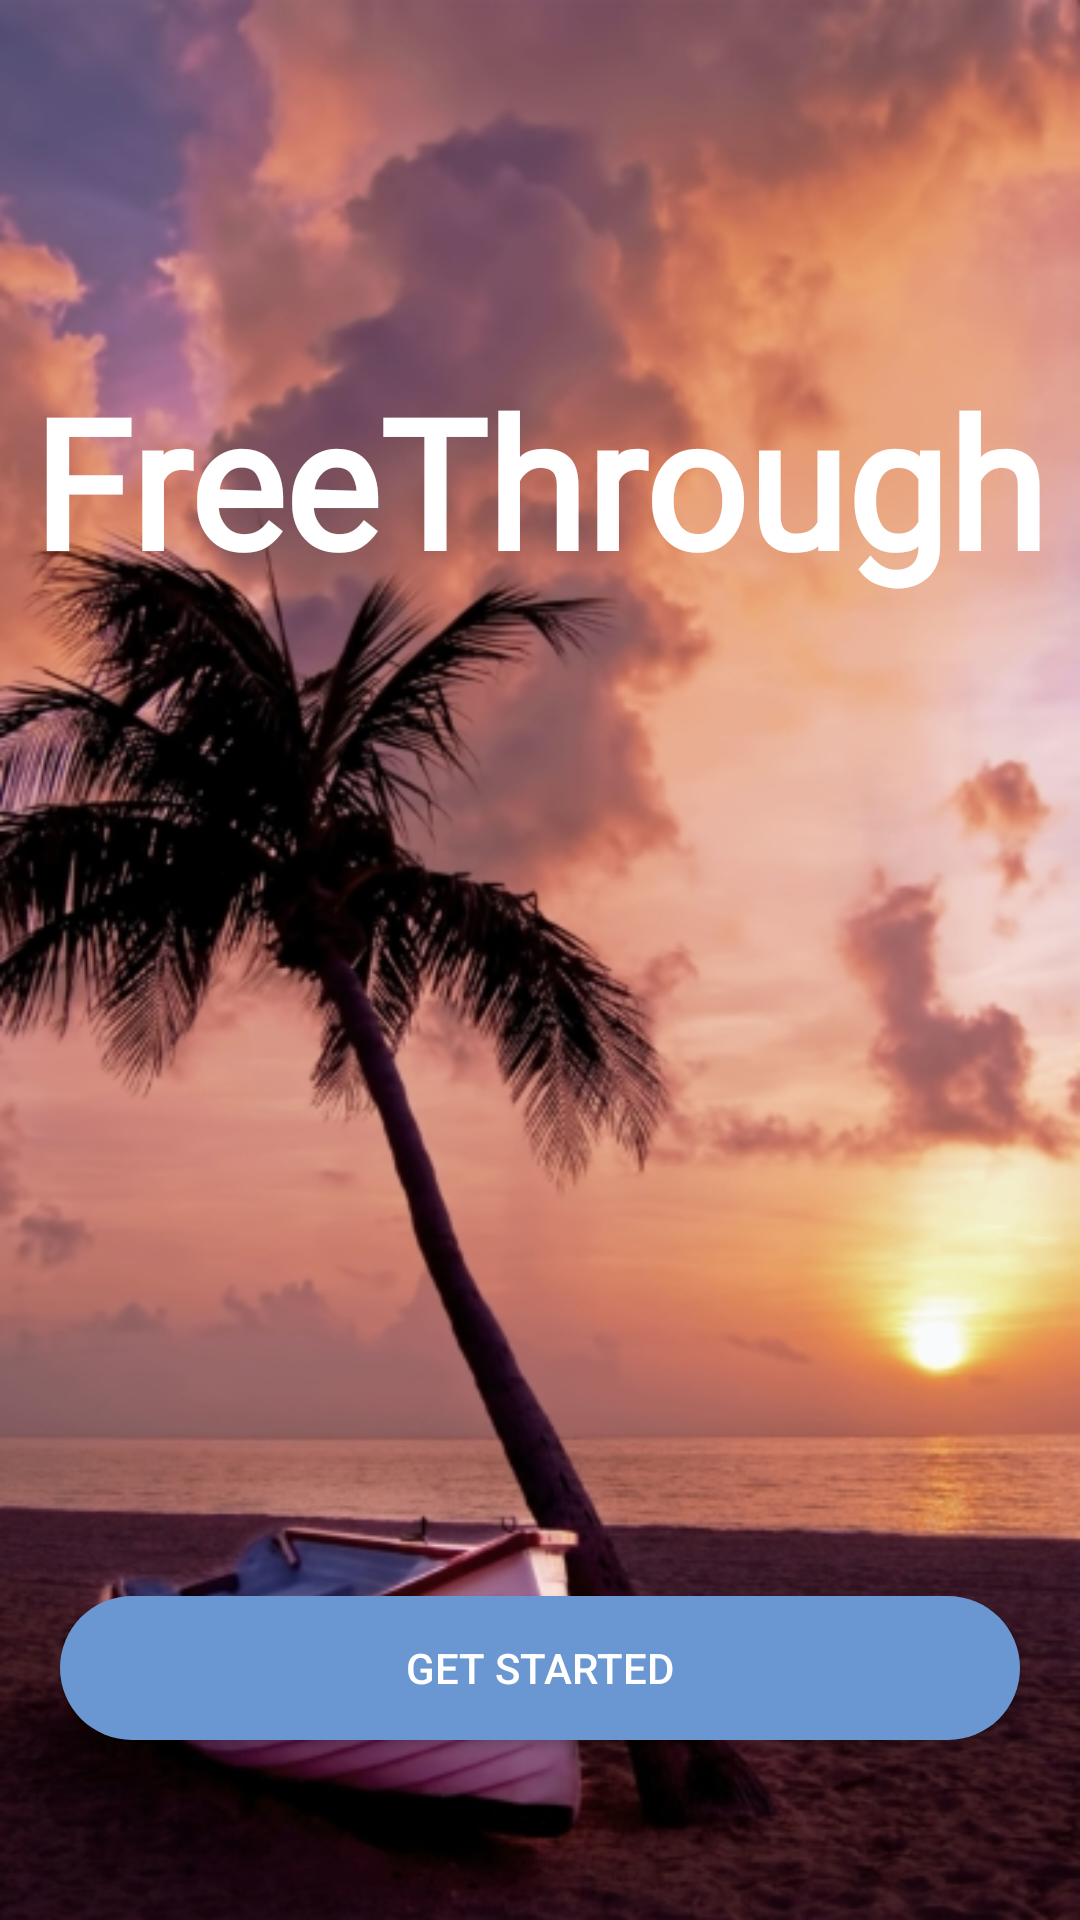

The Android layout XML behind this screen, and the referenced resources:
<!-- AndroidManifest.xml: application theme Theme.Design.Light.NoActionBar -->
<!-- res/layout/activity_get_started.xml -->
<?xml version="1.0" encoding="utf-8"?>
<RelativeLayout xmlns:android="http://schemas.android.com/apk/res/android"
    xmlns:tools="http://schemas.android.com/tools"
    android:layout_width="match_parent"
    android:layout_height="match_parent"
    android:background="@drawable/getstarted_backgroundimage"
    tools:context=".GetStarted">

    <TextView
        android:layout_width="wrap_content"
        android:layout_height="wrap_content"
        android:layout_centerHorizontal="true"
        android:layout_marginTop="120dp"
        android:fontFamily="@font/allura"
        android:text="@string/app_name"
        android:textColor="@color/white"
        android:textSize="60dp"
        android:textStyle="bold" />

    <Button
        android:id="@+id/btn_get_started"
        android:layout_width="match_parent"
        android:layout_height="wrap_content"
        android:layout_alignParentBottom="true"
        android:layout_centerHorizontal="true"
        android:layout_marginHorizontal="20dp"
        android:layout_marginBottom="60dp"
        android:background="@drawable/get_started_button"
        android:text="@string/get_started"
        android:textColor="@color/white" />
</RelativeLayout>
<!-- resources referenced by this layout -->
<resources>
  <color name="white">#FFFFFFFF</color>
  <!-- drawable get_started_button (drawable) -->
  <?xml version="1.0" encoding="utf-8"?>
  <shape xmlns:android="http://schemas.android.com/apk/res/android"
      android:shape="rectangle">
  
      <solid android:color="@color/custom_blue" />
      <corners android:radius="100dp" />
  
  </shape>
  <!-- drawable getstarted_backgroundimage: jpeg bitmap (drawable, 158278 bytes) -->
  <string name="app_name">FreeThrough</string>
  <string name="get_started">Get Started</string>
  <color name="custom_blue">#6a97d1</color>
</resources>
